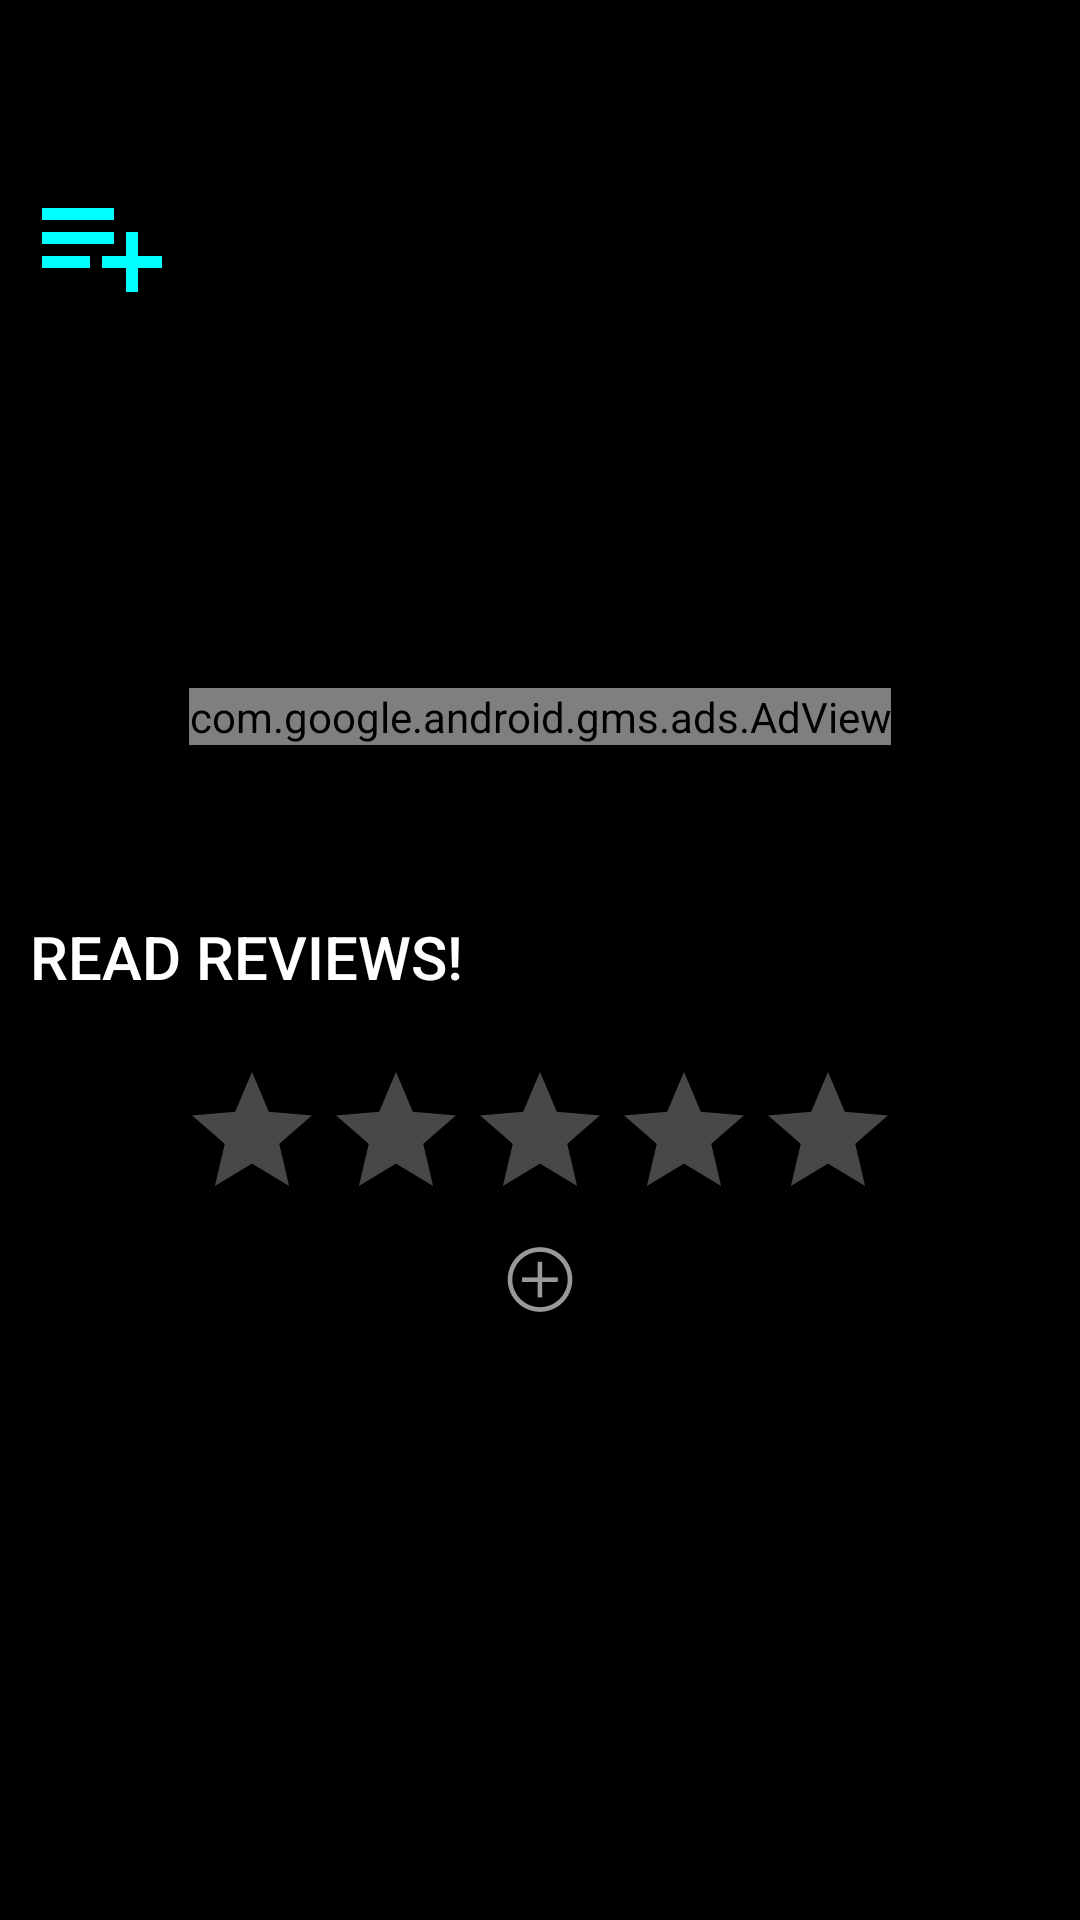

The Android layout XML behind this screen, and the referenced resources:
<!-- AndroidManifest.xml: application theme AppTheme -->
<!-- res/layout/content_scrolling.xml -->
<?xml version="1.0" encoding="utf-8"?>
<androidx.core.widget.NestedScrollView
        xmlns:android="http://schemas.android.com/apk/res/android"
        xmlns:tools="http://schemas.android.com/tools"
        xmlns:app="http://schemas.android.com/apk/res-auto"
        app:layout_behavior="@string/appbar_scrolling_view_behavior"
        tools:showIn="@layout/activity_third"
        android:layout_width="match_parent"
        android:layout_height="match_parent"
        android:background="@android:color/black"
        tools:context=".ThirdAct">
    <LinearLayout
            android:layout_margin="10dp"
            android:orientation="vertical"
            android:layout_width="match_parent"
            android:layout_height="match_parent">
        <TextView
                android:textColor="@android:color/white"
                tools:text = "Overview"
                android:textSize="20sp"
                android:id="@+id/tVTagline"
                android:layout_width="match_parent"
                android:layout_height="wrap_content"/>
        <FrameLayout
                android:layout_width="match_parent"
                android:layout_height="wrap_content">
            <TextView
                    android:textColor="@android:color/white"
                    tools:text = "Overview"
                    android:textSize="15sp"
                    android:maxLines="4"
                    android:id="@+id/tVoverview"
                    android:layout_width="match_parent"
                    android:layout_height="wrap_content"/>
            <TextView
                    android:textColor="@android:color/white"
                    tools:text = "Overview"
                    android:textSize="15sp"
                    android:id="@+id/tVoverviewF"
                    android:layout_width="match_parent"
                    android:layout_height="wrap_content"/>
        </FrameLayout>
        <ImageButton
                android:id="@+id/expand_button"
                android:background="@android:color/black"
                android:layout_gravity="right"
                android:layout_marginRight="10dp"
                android:layout_width="wrap_content"
                android:layout_height="wrap_content"/>

        <LinearLayout
                android:orientation="horizontal"
                android:layout_width="match_parent"
                android:layout_height="wrap_content">
            <ImageButton
                    android:id="@+id/btnWatchlist"
                    android:src="@drawable/ic_playlist_add_black_24dp"
                    android:background="@android:color/black"
                    android:layout_width="wrap_content"
                    android:layout_height="match_parent"/>
            <TextView
                    android:textColor="@android:color/white"
                    android:gravity="right|bottom"
                    tools:text="2019-06-05"
                    android:textSize="20sp"
                    android:id="@+id/tVreleaseDate"
                    android:layout_width="match_parent"
                    android:layout_height="match_parent" android:textStyle="bold"/>
        </LinearLayout>
        <TextView
                android:layout_marginTop="20dp"
                android:textColor="@android:color/white"
                android:textSize="20sp"
                android:id="@+id/tVvideo"
                android:layout_width="wrap_content"
                android:layout_height="wrap_content"/>
        <androidx.recyclerview.widget.RecyclerView
                android:layout_marginTop="10dp"
                android:id="@+id/rViewVideo"
                android:layout_width="match_parent"
                android:layout_height="wrap_content">

        </androidx.recyclerview.widget.RecyclerView>

        <TextView
                android:layout_marginTop="20dp"
                android:textColor="@android:color/white"
                android:textSize="20sp"
                android:id="@+id/tVcast"
                android:layout_width="wrap_content"
                android:layout_height="wrap_content"/>
        <androidx.recyclerview.widget.RecyclerView
                android:layout_marginTop="10dp"
                android:layout_marginBottom="10dp"
                android:id="@+id/rViewCast"
                android:layout_width="match_parent"
                android:layout_height="wrap_content">

        </androidx.recyclerview.widget.RecyclerView>
        <com.google.android.gms.ads.AdView
                xmlns:ads="http://schemas.android.com/apk/res-auto"
                android:id="@+id/adView"
                android:layout_width="wrap_content"
                android:layout_height="wrap_content"
                android:layout_gravity="center"
                ads:adSize="BANNER"
                ads:adUnitId="ca-app-pub-6222464247565126/8412262744">
        </com.google.android.gms.ads.AdView>
        <TextView
                android:layout_marginTop="10dp"
                android:textColor="@android:color/white"
                android:gravity="left"
                android:textSize="20sp"
                android:id="@+id/tV"
                android:layout_width="wrap_content"
                android:layout_height="match_parent"/>
        <androidx.recyclerview.widget.RecyclerView
                android:id="@+id/rViewGenre"
                android:layout_width="match_parent"
                android:layout_height="wrap_content">

        </androidx.recyclerview.widget.RecyclerView>
        <LinearLayout
                android:layout_marginTop="20dp"
                android:orientation="horizontal"
                android:layout_width="match_parent"
                android:layout_height="wrap_content">
            <Button
                    android:id="@+id/seeReview"
                    android:textColor="@android:color/white"
                    android:background="@android:color/black"
                    android:gravity="left"
                    android:text = "Read reviews!"
                    android:textSize="20sp"
                    android:layout_width="wrap_content"
                    android:layout_height="match_parent"/>
            <TextView
                    android:id="@+id/tVvote"
                    android:textColor="@android:color/white"
                    android:background="@android:color/black"
                    android:gravity="right"
                    android:textSize="20sp"
                    android:layout_width="match_parent"
                    android:layout_height="match_parent"/>
        </LinearLayout>
        <LinearLayout
                android:weightSum="2"
                android:orientation="vertical"
                android:layout_width="match_parent"
                android:layout_height="wrap_content">
            <RatingBar
                    android:rating="0"
                    android:stepSize="0.5"
                    android:layout_gravity="center"
                    android:layout_weight="1"
                    android:theme="@style/RatingBar"
                    android:numStars="5"
                    android:id="@+id/rateMovie"
                    android:layout_width="wrap_content"
                    android:layout_height="match_parent"/>
            <ImageButton
                    android:layout_weight="1"
                    android:id="@+id/rateM"
                    android:background="@android:color/black"
                    android:layout_gravity="center"
                    android:src="@android:drawable/ic_menu_add"
                    android:layout_width="wrap_content"
                    android:layout_height="match_parent"/>
        </LinearLayout>
        <TextView
                android:layout_marginTop="20dp"
                android:textColor="@android:color/white"
                android:textSize="20sp"
                android:id="@+id/tVsimilar"
                android:layout_width="wrap_content"
                android:layout_height="wrap_content"/>
        <androidx.recyclerview.widget.RecyclerView
                android:layout_marginTop="10dp"
                android:id="@+id/rViewSimilar"
                android:layout_width="match_parent"
                android:layout_height="wrap_content">

        </androidx.recyclerview.widget.RecyclerView>

    </LinearLayout>

</androidx.core.widget.NestedScrollView>
<!-- res/layout/activity_third.xml (included above) -->
<?xml version="1.0" encoding="utf-8"?>
<androidx.coordinatorlayout.widget.CoordinatorLayout
        xmlns:android="http://schemas.android.com/apk/res/android"
        xmlns:app="http://schemas.android.com/apk/res-auto"
        xmlns:tools="http://schemas.android.com/tools"
        android:layout_width="match_parent"
        android:layout_height="match_parent"
        android:fitsSystemWindows="true"
        tools:context=".ThirdAct">

        <com.google.android.material.appbar.AppBarLayout
                android:id="@+id/app_bar"
                android:fitsSystemWindows="true"
                android:background="@android:color/black"
                android:layout_height="wrap_content"
                android:layout_width="match_parent"
                android:theme="@style/AppTheme.AppBarOverlay">

            <com.google.android.material.appbar.CollapsingToolbarLayout
                    android:id="@+id/collapseToolBar"
                    android:fitsSystemWindows="true"
                    android:layout_width="match_parent"
                    android:layout_height="match_parent"
                    app:toolbarId="@+id/toolbar"
                    app:layout_scrollFlags="scroll|exitUntilCollapsed"
                    app:contentScrim="@android:color/black">
                <ImageView
                        android:id="@+id/iView"
                        android:layout_width="match_parent"
                        android:layout_height="600dp"/>

                <ImageButton
                        android:id="@+id/favMovie"
                        android:layout_marginRight="30dp"
                        android:layout_marginTop="520dp"
                        android:layout_gravity="right"
                        android:background="@drawable/custom_background_3"
                        android:src="@drawable/ic_favorite_border"
                        android:layout_width="80dp"
                        android:layout_height="80dp"/>

                <androidx.appcompat.widget.Toolbar
                        android:id="@+id/toolbar"
                        android:layout_height="?attr/actionBarSize"
                        android:layout_width="match_parent"
                        app:layout_collapseMode="pin"
                        app:popupTheme="@style/ThemeOverlay.AppCompat.Dark"/>

            </com.google.android.material.appbar.CollapsingToolbarLayout>
        </com.google.android.material.appbar.AppBarLayout>

        <include layout="@layout/content_scrolling"/>

</androidx.coordinatorlayout.widget.CoordinatorLayout>
<!-- resources referenced by this layout -->
<resources>
  <!-- drawable custom_background_3 (drawable) -->
  <?xml version="1.0" encoding="utf-8"?>
  <shape xmlns:android="http://schemas.android.com/apk/res/android"
         android:shape="rectangle">
      <corners android:radius="50dp"/>
      <solid android:color="@android:color/black"/>
  
  </shape>
  <!-- drawable ic_favorite_border (drawable) -->
  <vector xmlns:android="http://schemas.android.com/apk/res/android"
          android:width="48dp"
          android:height="48dp"
          android:viewportWidth="24.0"
          android:viewportHeight="24.0">
      <path
          android:fillColor="#ff0000"
          android:pathData="M16.5,3c-1.74,0 -3.41,0.81 -4.5,2.09C10.91,3.81 9.24,3 7.5,3 4.42,3 2,5.42 2,8.5c0,3.78 3.4,6.86 8.55,11.54L12,21.35l1.45,-1.32C18.6,15.36 22,12.28 22,8.5 22,5.42 19.58,3 16.5,3zM12.1,18.55l-0.1,0.1 -0.1,-0.1C7.14,14.24 4,11.39 4,8.5 4,6.5 5.5,5 7.5,5c1.54,0 3.04,0.99 3.57,2.36h1.87C13.46,5.99 14.96,5 16.5,5c2,0 3.5,1.5 3.5,3.5 0,2.89 -3.14,5.74 -7.9,10.05z"/>
  </vector>
  <!-- drawable ic_playlist_add_black_24dp (drawable) -->
  <vector android:height="48dp" android:tint="#00FFFF"
      android:viewportHeight="24.0" android:viewportWidth="24.0"
      android:width="48dp" xmlns:android="http://schemas.android.com/apk/res/android">
      <path android:fillColor="#FF000000" android:pathData="M14,10L2,10v2h12v-2zM14,6L2,6v2h12L14,6zM18,14v-4h-2v4h-4v2h4v4h2v-4h4v-2h-4zM2,16h8v-2L2,14v2z"/>
  </vector>
  <style name="AppTheme.AppBarOverlay" parent="ThemeOverlay.AppCompat.Dark.ActionBar" />
  <style name="RatingBar" parent="Theme.AppCompat">
          <item name="colorControlNormal">#ececec</item>
          <item name="colorControlActivated">@android:color/holo_red_light</item>
      </style>
  <style name="AppTheme" parent="Theme.AppCompat.Light.NoActionBar">
          
          <item name="colorPrimary">@color/colorPrimary</item>
          <item name="colorPrimaryDark">@android:color/black</item>
          <item name="colorAccent">@color/colorAccent</item>
      </style>
  <color name="colorPrimary">#008577</color>
  <color name="colorAccent">#D81B60</color>
</resources>
